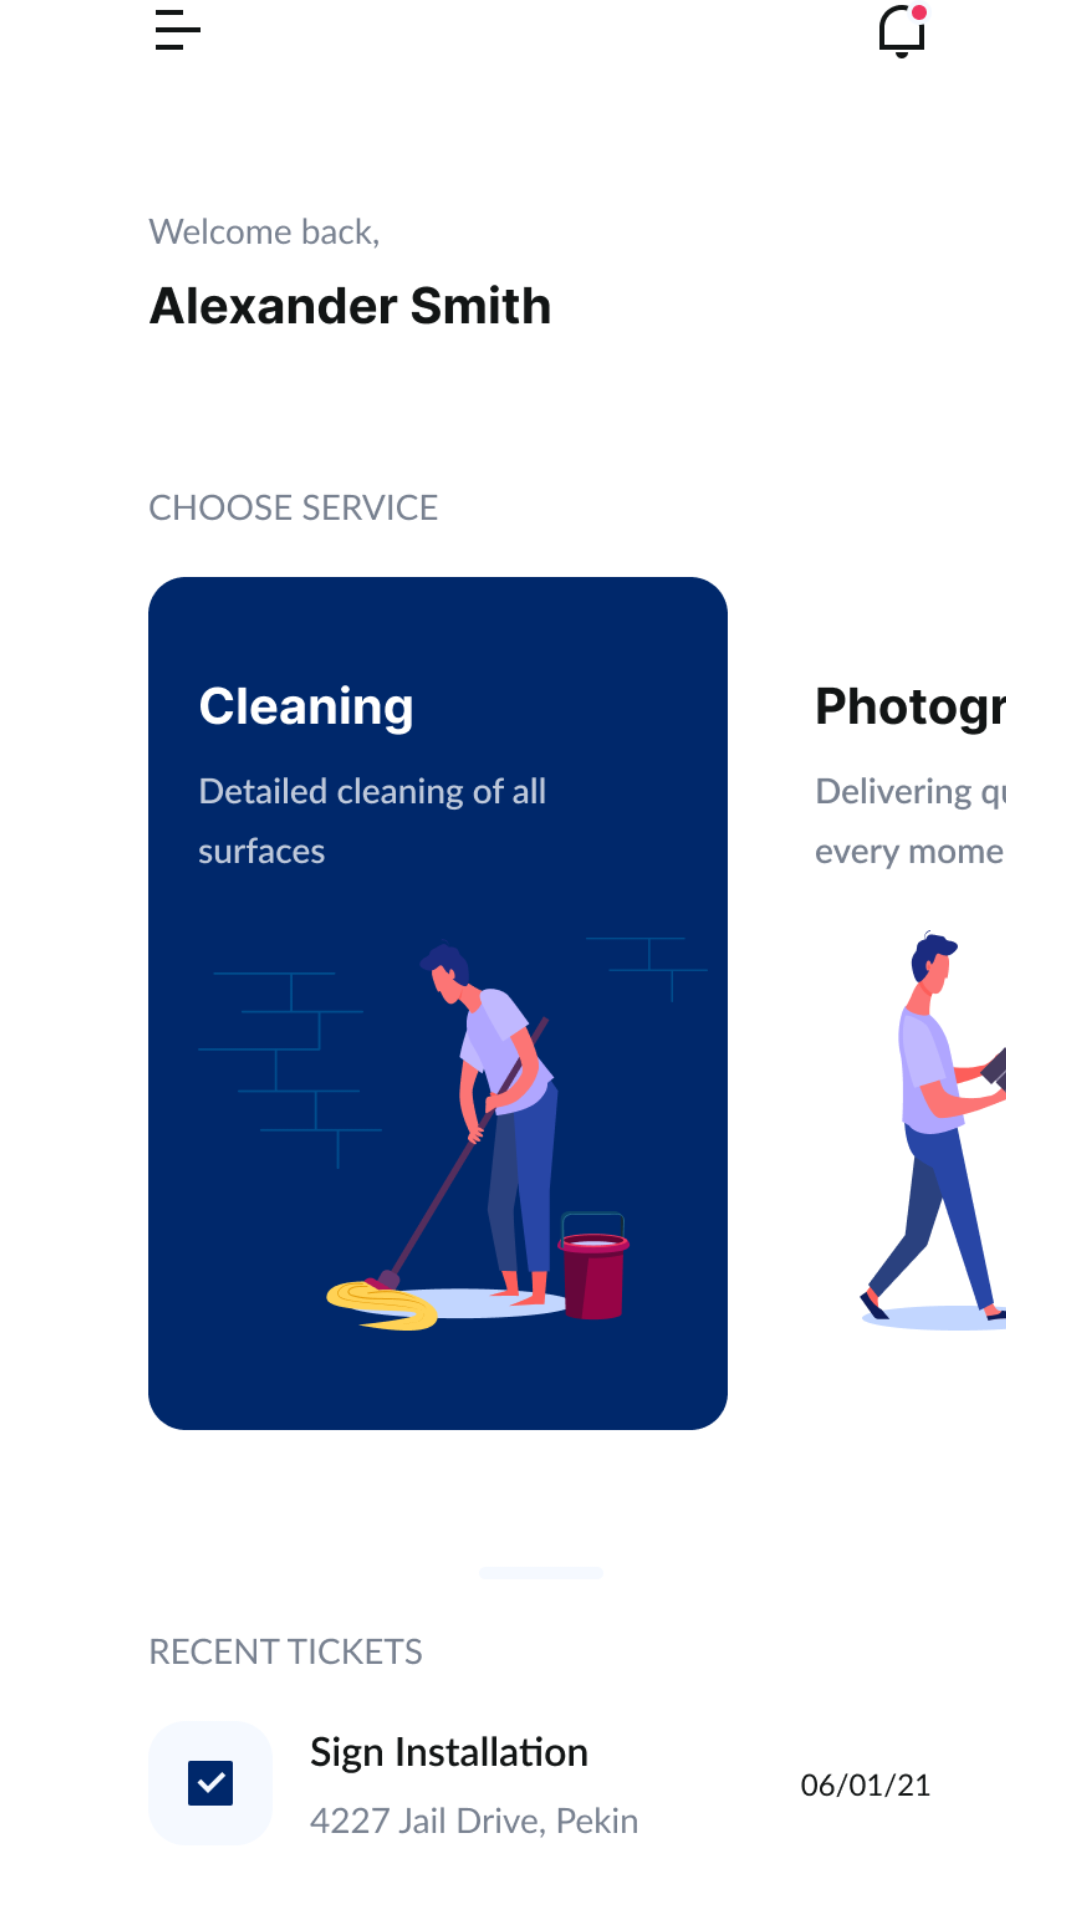

Layout XML and referenced resources for this Android screen:
<!-- AndroidManifest.xml: application theme Theme.Emulator -->
<!-- res/layout/fragment_my_home_u_i.xml -->
<?xml version="1.0" encoding="utf-8"?>
<androidx.constraintlayout.widget.ConstraintLayout xmlns:android="http://schemas.android.com/apk/res/android"
    xmlns:app="http://schemas.android.com/apk/res-auto"
    xmlns:tools="http://schemas.android.com/tools"
    android:layout_width="match_parent"
    android:layout_height="match_parent"
    tools:context=".examtask.MyHomeUI"
   >

    <ImageView
        android:layout_width="wrap_content"
        android:layout_height="wrap_content"
        android:src="@drawable/myhomeui"
        app:layout_constraintBottom_toBottomOf="parent"
        app:layout_constraintEnd_toEndOf="parent"
        app:layout_constraintStart_toStartOf="parent"
        app:layout_constraintTop_toTopOf="parent" />

</androidx.constraintlayout.widget.ConstraintLayout>
<!-- resources referenced by this layout -->
<resources>
  <!-- drawable myhomeui: png bitmap (drawable, 67057 bytes) -->
  <style name="Theme.Emulator" parent="Theme.MaterialComponents.DayNight.DarkActionBar">
          
          <item name="colorPrimary">#E2D7AE</item>
          <item name="colorPrimaryVariant">@color/purple_700</item>
          <item name="colorOnPrimary">@color/white</item>
          
          <item name="colorSecondary">@color/teal_200</item>
          <item name="colorSecondaryVariant">@color/teal_700</item>
          <item name="colorOnSecondary">@color/black</item>
          
          <item name="android:statusBarColor">#00286B</item>
          <item name="windowNoTitle">true</item>
          <item name="windowActionBar">false</item>
          
  
  
      </style>
  <color name="purple_700">#FF3700B3</color>
  <color name="white">#FFFFFFFF</color>
  <color name="teal_200">#FF03DAC5</color>
  <color name="teal_700">#FF018786</color>
  <color name="black">#FF000000</color>
</resources>
